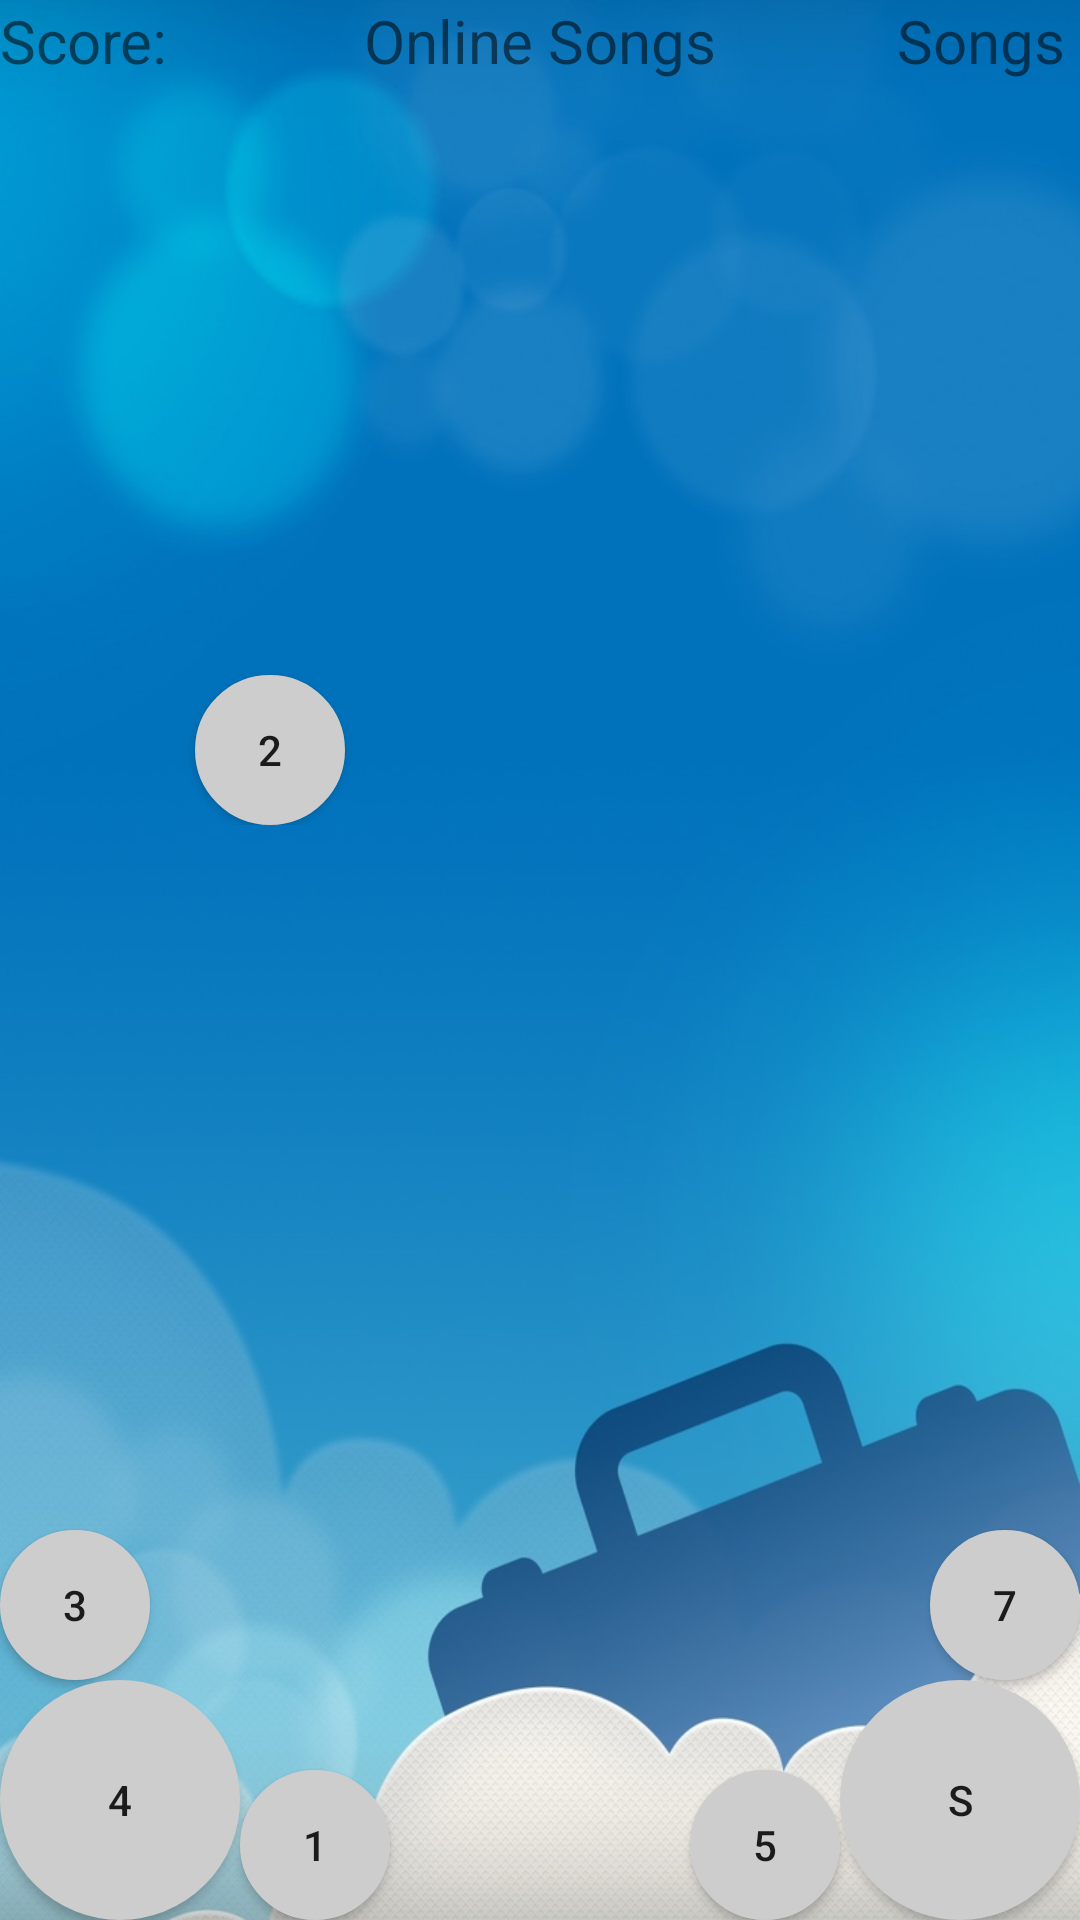

The Android layout XML behind this screen, and the referenced resources:
<!-- AndroidManifest.xml: application theme AppTheme -->
<!-- res/layout/activity_train_mod.xml -->
<?xml version="1.0" encoding="utf-8"?>
<RelativeLayout xmlns:android="http://schemas.android.com/apk/res/android"
    android:orientation="vertical" android:layout_width="match_parent"
    android:layout_height="match_parent"
    android:background="@mipmap/pic_2"
    android:id="@+id/r1">
    <Button
        android:layout_width="50dp"
        android:layout_height="50dp"
        android:background="@drawable/bg_circle"
        android:id="@+id/M1"
        android:text="1"
        android:layout_alignParentBottom="true"
        android:layout_toRightOf="@+id/M4"
        android:layout_toEndOf="@+id/M4" />
    <AbsoluteLayout
        android:layout_width="wrap_content"
        android:layout_height="wrap_content">

        <Button
            android:layout_width="50dp"
            android:layout_height="50dp"
            android:background="@drawable/bg_circle"
            android:id="@+id/M2"
            android:text="2"
            android:layout_x="65dp"
            android:layout_y="225dp"
            android:layout_above="@+id/M1"
            android:layout_toRightOf="@+id/M3"
            android:layout_toEndOf="@+id/M3" />

        <AbsoluteLayout
            android:layout_width="wrap_content"
            android:layout_height="wrap_content"
            >
            <Button
                android:layout_width="50dp"
                android:layout_height="50dp"
                android:background="@drawable/bg_circle"
                android:id="@+id/M6"
                android:text="6"
                android:layout_x="527dp"
                android:layout_y="225dp"
                />

        </AbsoluteLayout>
    </AbsoluteLayout>

    <Button
        android:layout_width="50dp"
        android:layout_height="50dp"
        android:background="@drawable/bg_circle"
        android:id="@+id/M3"
        android:text="3"
        android:layout_above="@+id/M4"
        android:layout_alignParentLeft="true"
        android:layout_alignParentStart="true" />
    <Button
        android:layout_width="80dp"
        android:layout_height="80dp"
        android:background="@drawable/bg_circle_bigger"
        android:id="@+id/M4"
        android:text="4"
        android:layout_alignParentBottom="true"
        android:layout_alignParentLeft="true"
        android:layout_alignParentStart="true" />
    <Button
        android:layout_width="50dp"
        android:layout_height="50dp"
        android:background="@drawable/bg_circle"
        android:id="@+id/M5"
        android:text="5"
        android:layout_alignParentBottom="true"
        android:layout_toLeftOf="@+id/MS"
        android:layout_toStartOf="@+id/MS" />

    <Button
        android:layout_width="50dp"
        android:layout_height="50dp"
        android:background="@drawable/bg_circle"
        android:id="@+id/M7"
        android:text="7"
        android:layout_above="@+id/MS"
        android:layout_alignRight="@+id/MS"
        android:layout_alignEnd="@+id/MS" />
    <Button
        android:layout_width="80dp"
        android:layout_height="80dp"
        android:text="S"
        android:background="@drawable/bg_circle_bigger"
        android:id="@+id/MS"
        android:layout_alignParentBottom="true"
        android:layout_alignParentRight="true"
        android:layout_alignParentEnd="true" />

    <TextView
        android:layout_width="wrap_content"
        android:layout_height="wrap_content"
        android:text="Score:  "
        android:textAllCaps="false"
        android:textSize="20dp"
        android:id="@+id/textVIew_Score"
        android:layout_alignParentLeft="true"
        android:layout_alignParentTop="true"/>

    <TextView
    android:layout_width="wrap_content"
    android:layout_height="wrap_content"
    android:text="Songs "
    android:textAllCaps="false"
    android:textSize="20dp"
    android:id="@+id/textView_Songs"
    android:layout_alignParentRight="true"
    android:layout_alignParentTop="true"/>
    <TextView
        android:layout_width="wrap_content"
        android:layout_height="wrap_content"
        android:text="Online Songs"
        android:textAllCaps="false"
        android:textSize="20dp"
        android:id="@+id/textView_Online"
        android:layout_alignParentTop="true"
        android:layout_centerHorizontal="true"
        />

</RelativeLayout>
<!-- resources referenced by this layout -->
<resources>
  <!-- drawable bg_circle (drawable) -->
  <?xml version="1.0" encoding="utf-8"?>
  <selector xmlns:android="http://schemas.android.com/apk/res/android"
      android:shape="oval">
  <item android:state_pressed="false">
      <shape >
      <solid android:color="#FFFFFF"/>
      <corners android:radius="25dp"/>
      <padding
          android:left="3dp"
          android:right="3dp"
          android:top="3dp"
          android:bottom="3dp"
          />
      <size android:width="50dp"
             android:height="50dp"/>
      <stroke
          android:width="1dp"
          android:color="@color/normal"/>
      <solid
          android:color="@color/normal"/>
      </shape>
  </item>
      <item android:state_pressed="true">
          <shape >
              <solid android:color="#FFFFFF"/>
              <corners android:radius="25dp"/>
              <padding
                  android:left="3dp"
                  android:right="3dp"
                  android:top="3dp"
                  android:bottom="3dp"
                  />
              <size android:width="50dp"
                  android:height="50dp"/>
              <stroke
                  android:width="1dp"
                  android:color="@color/down"/>
              <solid
                  android:color="@color/down"/>
          </shape>
      </item>
  
  </selector>
  <!-- drawable bg_circle_bigger (drawable) -->
  <?xml version="1.0" encoding="utf-8"?>
  <selector xmlns:android="http://schemas.android.com/apk/res/android">
      <item android:state_pressed="false">
          <shape >
              <solid android:color="#FFFFFF"/>
              <corners android:radius="40dp"/>
              <padding
                  android:left="3dp"
                  android:right="3dp"
                  android:top="3dp"
                  android:bottom="3dp"
                  />
              <size android:width="80dp"
                  android:height="80dp"/>
              <stroke
                  android:width="1dp"
                  android:color="@color/normal"/>
              <solid
                  android:color="@color/normal"/>
          </shape>
      </item>
      <item android:state_pressed="true">
          <shape >
              <solid android:color="#FFFFFF"/>
              <corners android:radius="40dp"/>
              <padding
                  android:left="3dp"
                  android:right="3dp"
                  android:top="3dp"
                  android:bottom="3dp"
                  />
              <size android:width="80dp"
                  android:height="80dp"/>
              <stroke
                  android:width="1dp"
                  android:color="@color/down"/>
              <solid
                  android:color="@color/down"/>
          </shape>
      </item>
  </selector>
  <!-- mipmap pic_2: jpg bitmap (mipmap-xhdpi, 234433 bytes) -->
  <style name="AppTheme" parent="Theme.AppCompat.Light.NoActionBar">
          
          <item name="colorPrimary">@color/colorPrimary</item>
          <item name="colorPrimaryDark">@color/colorPrimaryDark</item>
          <item name="colorAccent">@color/colorAccent</item>
      </style>
  <color name="normal">#cdcdcd</color>
  <color name="down">#2656e4</color>
  <color name="colorPrimary">#3F51B5</color>
  <color name="colorPrimaryDark">#303F9F</color>
  <color name="colorAccent">#FF4081</color>
</resources>
